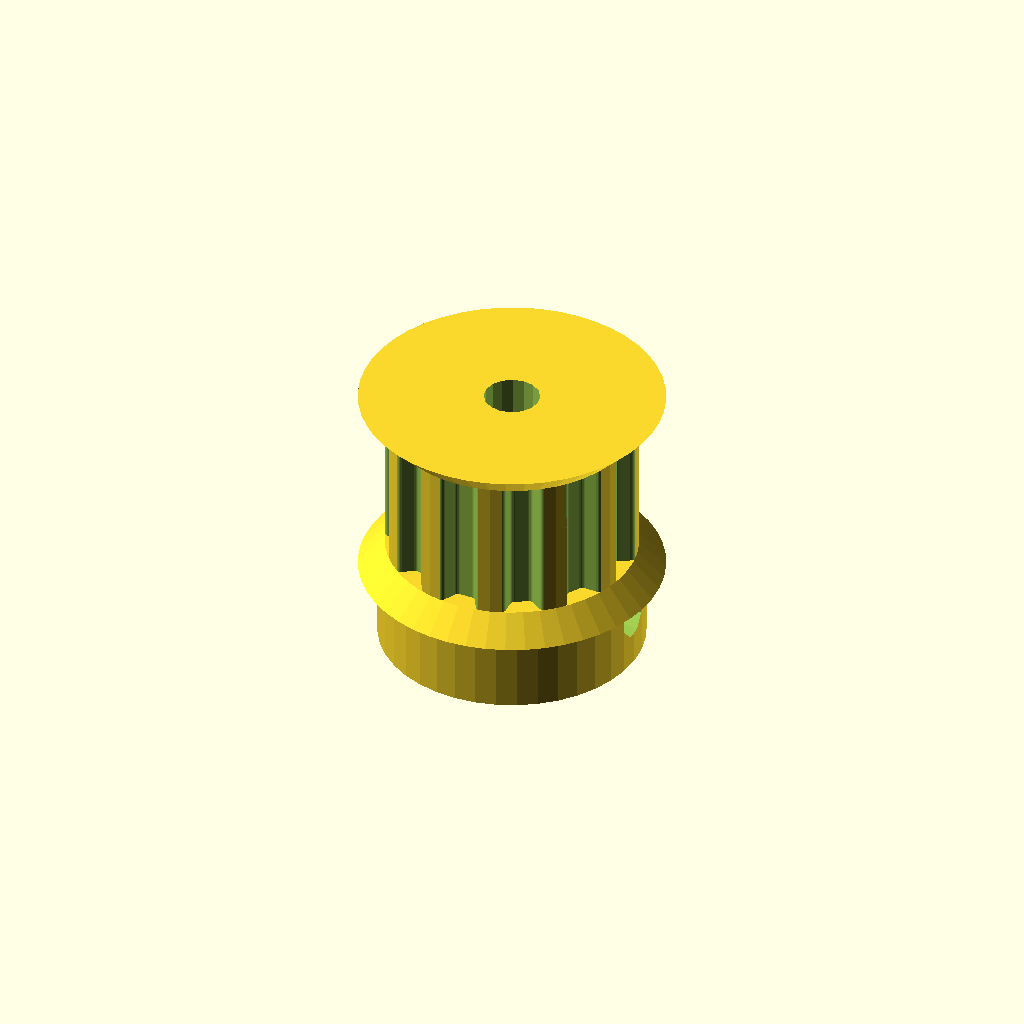
Cell 1 — every parameter at its default value.
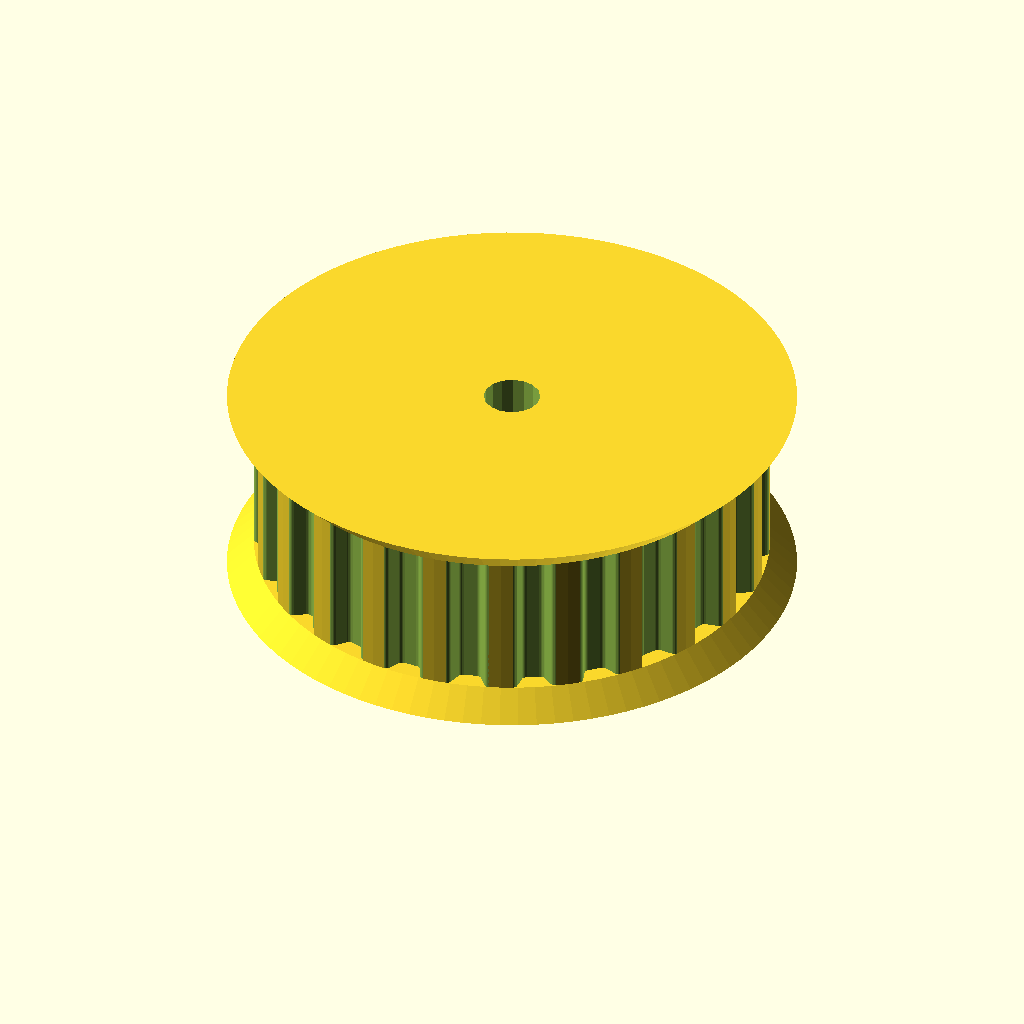
Cell 2 — teeth set to 24, the other parameters unchanged.
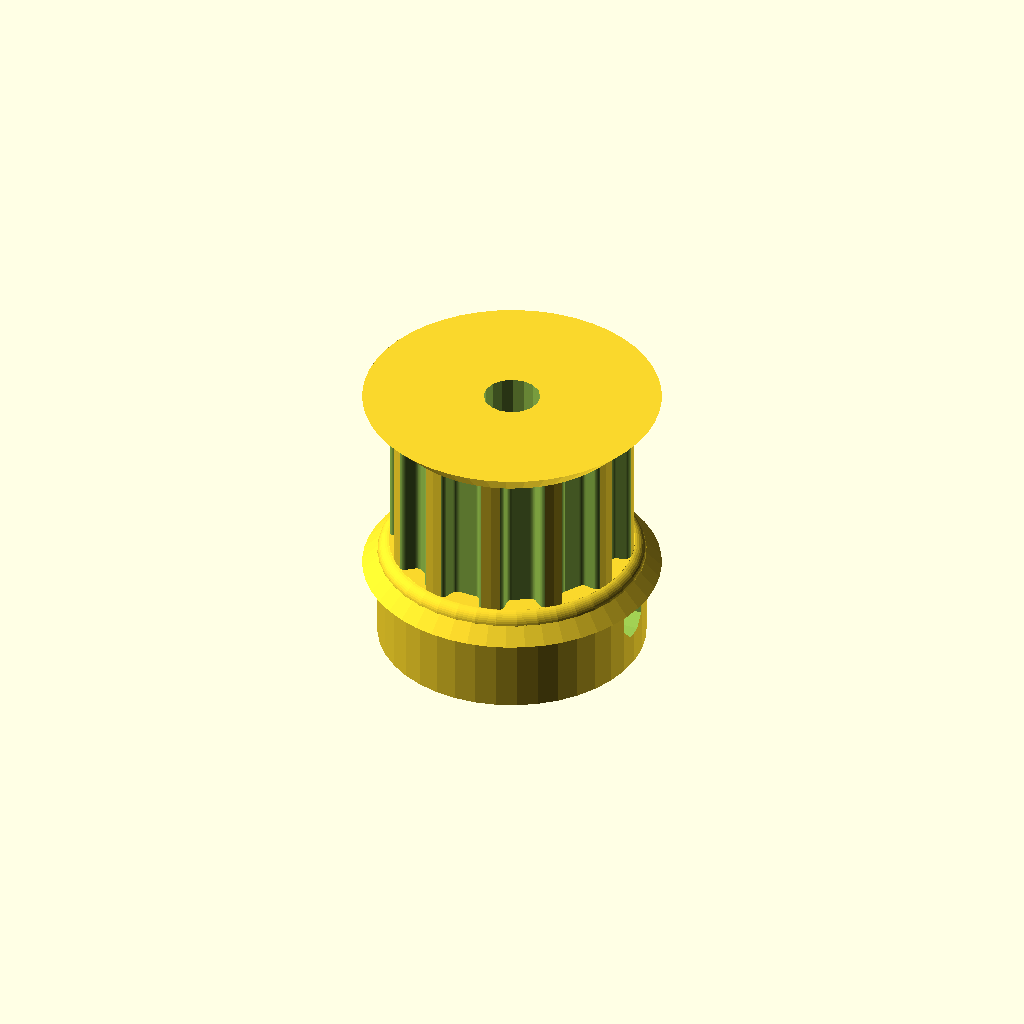
Cell 3 — profile set to 6, the other parameters unchanged.
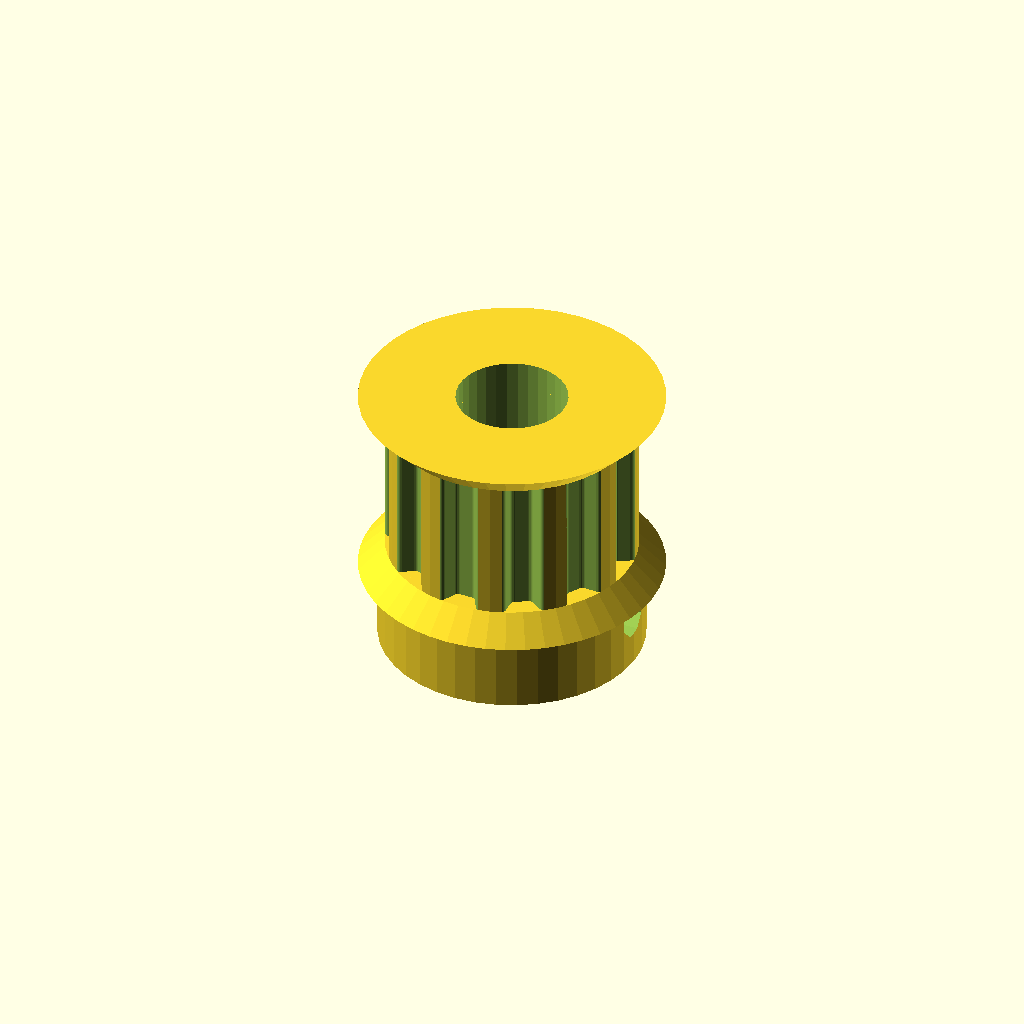
Cell 4: the same model with motor_shaft = 8.4.
One fixed orthographic camera (rotation 55°, 0°, 25°; colour scheme Cornfield) for every cell.
Source of the model, Pulley_T-MXL-XL-HTD-GT2_N-tooth.scad:
// Parametric Pulley with multiple belt profiles
// by droftarts January 2012

// Based on pulleys by:
// http://www.thingiverse.com/thing:11256 by me!
// https://github.com/prusajr/PrusaMendel by Josef Prusa
// http://www.thingiverse.com/thing:3104 by GilesBathgate
// http://www.thingiverse.com/thing:2079 by nophead

// dxf tooth data from http://oem.cadregister.com/asp/PPOW_Entry.asp?company=915217&elementID=07807803/METRIC/URETH/WV0025/F
// pulley diameter checked and modelled from data at http://www.sdp-si.com/D265/HTML/D265T016.html

/**
 * @name Pulley
 * @category Printed
 * @using 1 x m3 nut, normal or nyloc
 * @using 1 x m3x10 set screw or 1 x m3x8 grub screw
 */


// tuneable constants

teeth = 12;			// Number of teeth, standard Mendel T5 belt = 8, gives Outside Diameter of 11.88mm
profile = 3;		// 1=MXL 2=40DP 3=XL 4=H 5=T2.5 6=T5 7=T10 8=AT5 9=HTD_3mm 10=HTD_5mm 11=HTD_8mm 12=GT2_2mm 13=GT2_3mm 14=GT2_5mm

motor_shaft = 4.2;	// NEMA17 motor shaft exact diameter = 5
m3_dia = 3.2;		// 3mm hole diameter
m3_nut_hex = 1;		// 1 for hex, 0 for square nut
m3_nut_flats = 5.7;	// normal M3 hex nut exact width = 5.5
m3_nut_depth = 2.7;	// normal M3 hex nut exact depth = 2.4, nyloc = 4

retainer = 1;		// Belt retainer above teeth, 0 = No, 1 = Yes
retainer_ht = 2;	// height of retainer flange over pulley, standard = 1.5
idler = 1;			// Belt retainer below teeth, 0 = No, 1 = Yes
idler_ht = 2;		// height of idler flange over pulley, standard = 1.5

pulley_t_ht = 11;	// length of toothed part of pulley, standard = 12
pulley_b_ht = 8;		// pulley base height, standard = 8. Set to same as idler_ht if you want an idler but no pulley.
pulley_b_dia = 20;	// pulley base diameter, standard = 20
no_of_nuts = 1;		// number of captive nuts required, standard = 1
nut_angle = 90;		// angle between nuts, standard = 90
nut_shaft_distance = 1.2;	// distance between inner face of nut and shaft, can be negative.


//	********************************
//	** Scaling tooth for good fit **
//	********************************
/*	To improve fit of belt to pulley, set the following constant. Decrease or increase by 0.1mm at a time. We are modelling the *BELT* tooth here, not the tooth on the pulley. Increasing the number will *decrease* the pulley tooth size. Increasing the tooth width will also scale proportionately the tooth depth, to maintain the shape of the tooth, and increase how far into the pulley the tooth is indented. Can be negative */

additional_tooth_width = 0.2; //mm

//	If you need more tooth depth than this provides, adjust the following constant. However, this will cause the shape of the tooth to change.

additional_tooth_depth = 0; //mm

// calculated constants

nut_elevation = pulley_b_ht/2;
m3_nut_points = 2*((m3_nut_flats/2)/cos(30)); // This is needed for the nut trap

// The following set the pulley diameter for a given number of teeth

MXL_pulley_dia = tooth_spacing (2.032,0.254);
40DP_pulley_dia = tooth_spacing (2.07264,0.1778);
XL_pulley_dia = tooth_spacing (5.08,0.254);
H_pulley_dia = tooth_spacing (9.525,0.381);
T2_5_pulley_dia = tooth_spaceing_curvefit (0.7467,0.796,1.026);
T5_pulley_dia = tooth_spaceing_curvefit (0.6523,1.591,1.064);
T10_pulley_dia = tooth_spacing (10,0.93);
AT5_pulley_dia = tooth_spaceing_curvefit (0.6523,1.591,1.064);
HTD_3mm_pulley_dia = tooth_spacing (3,0.381);
HTD_5mm_pulley_dia = tooth_spacing (5,0.5715);
HTD_8mm_pulley_dia = tooth_spacing (8,0.6858);
GT2_2mm_pulley_dia = tooth_spacing (2,0.254);
GT2_3mm_pulley_dia = tooth_spacing (3,0.381);
GT2_5mm_pulley_dia = tooth_spacing (5,0.5715);

// The following calls the pulley creation part, and passes the pulley diameter and tooth width to that module

if ( profile == 1 ) { pulley ( "MXL" , MXL_pulley_dia , 0.508 , 1.321 ); }
if ( profile == 2 ) { pulley ( "40 D.P." , 40DP_pulley_dia , 0.457 , 1.226 ); }
if ( profile == 3 ) { pulley ( "XL" , XL_pulley_dia , 1.27, 3.051 ); }
if ( profile == 4 ) { pulley ( "H" , H_pulley_dia ,1.905 , 5.359 ); }
if ( profile == 5 ) { pulley ( "T2.5" , T2_5_pulley_dia , 0.7 , 1.678 ); }
if ( profile == 6 ) { pulley ( "T5" , T5_pulley_dia , 1.19 , 3.264 ); }
if ( profile == 7 ) { pulley ( "T10" , T10_pulley_dia , 2.5 , 6.13 ); }
if ( profile == 8 ) { pulley ( "AT5" , AT5_pulley_dia , 1.19 , 4.268 ); }
if ( profile == 9 ) { pulley ( "HTD 3mm" , HTD_3mm_pulley_dia , 1.289 , 2.27 ); }
if ( profile == 10 ) { pulley ( "HTD 5mm" , HTD_5mm_pulley_dia , 2.199 , 3.781 ); }
if ( profile == 11 ) { pulley ( "HTD 8mm" , HTD_8mm_pulley_dia , 3.607 , 6.603 ); }
if ( profile == 12 ) { pulley ( "GT2 2mm" , GT2_2mm_pulley_dia , 0.764 , 1.494 ); }
if ( profile == 13 ) { pulley ( "GT2 3mm" , GT2_3mm_pulley_dia , 1.169 , 2.31 ); }
if ( profile == 14 ) { pulley ( "GT2 5mm" , GT2_5mm_pulley_dia , 1.969 , 3.952 ); }

// Functions

function tooth_spaceing_curvefit (b,c,d)
	= ((c * pow(teeth,d)) / (b + pow(teeth,d))) * teeth ;

function tooth_spacing(tooth_pitch,pitch_line_offset)
	= (2*((teeth*tooth_pitch)/(3.14159265*2)-pitch_line_offset)) ;

// Main Module

module pulley( belt_type , pulley_OD , tooth_depth , tooth_width )
	{
	echo (str("Belt type = ",belt_type,"; Number of teeth = ",teeth,"; Pulley Outside Diameter = ",pulley_OD,"mm "));
	tooth_distance_from_centre = sqrt( pow(pulley_OD/2,2) - pow((tooth_width+additional_tooth_width)/2,2));
	tooth_width_scale = (tooth_width + additional_tooth_width ) / tooth_width;
	tooth_depth_scale = ((tooth_depth + additional_tooth_depth ) / tooth_depth) ;


//	************************************************************************
//	*** uncomment the following line if pulley is wider than puller base ***
//	************************************************************************

//	translate ([0,0, pulley_b_ht + pulley_t_ht + retainer_ht ]) rotate ([0,180,0])

	difference()
	 {	 
		union()
		{
			//base
	
			if ( pulley_b_ht < 2 ) { echo ("CAN'T DRAW PULLEY BASE, HEIGHT LESS THAN 2!!!"); } else {
				rotate_extrude($fn=pulley_b_dia*2)
				{
						square([pulley_b_dia/2-1,pulley_b_ht]);
						square([pulley_b_dia/2,pulley_b_ht-1]);
						translate([pulley_b_dia/2-1,pulley_b_ht-1]) circle(1);
				}
			}
	
		difference()
			{
			//shaft - diameter is outside diameter of pulley
			
			translate([0,0,pulley_b_ht]) 
			rotate ([0,0,360/(teeth*4)]) 
			cylinder(r=pulley_OD/2,h=pulley_t_ht, $fn=teeth*4);
	
			//teeth - cut out of shaft
		
			for(i=[1:teeth]) 
			rotate([0,0,i*(360/teeth)])
			translate([0,-tooth_distance_from_centre,pulley_b_ht -1]) 
			scale ([ tooth_width_scale , tooth_depth_scale , 1 ]) 
			{
			if ( profile == 1 ) { MXL();}
			if ( profile == 2 ) { 40DP();}
			if ( profile == 3 ) { XL();}
			if ( profile == 4 ) { H();}
			if ( profile == 5 ) { T2_5();}
			if ( profile == 6 ) { T5();}
			if ( profile == 7 ) { T10();}
			if ( profile == 8 ) { AT5();}
			if ( profile == 9 ) { HTD_3mm();}
			if ( profile == 10 ) { HTD_5mm();}
			if ( profile == 11 ) { HTD_8mm();}
			if ( profile == 12 ) { GT2_2mm();}
			if ( profile == 13 ) { GT2_3mm();}
			if ( profile == 14 ) { GT2_5mm();}
			}

			}
			
		//belt retainer / idler
		if ( retainer > 0 ) {translate ([0,0, pulley_b_ht + pulley_t_ht ]) 
		rotate_extrude($fn=teeth*4)  
		polygon([[0,0],[pulley_OD/2,0],[pulley_OD/2 + retainer_ht , retainer_ht],[0 , retainer_ht],[0,0]]);}
		
		if ( idler > 0 ) {translate ([0,0, pulley_b_ht - idler_ht ]) 
		rotate_extrude($fn=teeth*4)  
		polygon([[0,0],[pulley_OD/2 + idler_ht,0],[pulley_OD/2 , idler_ht],[0 , idler_ht],[0,0]]);}
	
		}
	   
		//hole for motor shaft
		translate([0,0,-1])cylinder(r=motor_shaft/2,h=pulley_b_ht + pulley_t_ht + retainer_ht + 2,$fn=motor_shaft*4);
				
		//captive nut and grub screw holes
	
		if ( pulley_b_ht < m3_nut_flats ) { echo ("CAN'T DRAW CAPTIVE NUTS, HEIGHT LESS THAN NUT DIAMETER!!!"); } else {
		if ( (pulley_b_dia - motor_shaft)/2 < m3_nut_depth + 3 ) { echo ("CAN'T DRAW CAPTIVE NUTS, DIAMETER TOO SMALL FOR NUT DEPTH!!!"); } else {
	
			for(j=[1:no_of_nuts]) rotate([0,0,j*nut_angle])
			translate([0,0,nut_elevation])rotate([90,0,0])
	
			union()
			{
				//entrance
				translate([0,-pulley_b_ht/4-0.5,motor_shaft/2+m3_nut_depth/2+nut_shaft_distance]) cube([m3_nut_flats,pulley_b_ht/2+1,m3_nut_depth],center=true);
	
				//nut
				if ( m3_nut_hex > 0 )
					{
						// hex nut
						translate([0,0.25,motor_shaft/2+m3_nut_depth/2+nut_shaft_distance]) rotate([0,0,30]) cylinder(r=m3_nut_points/2,h=m3_nut_depth,center=true,$fn=6);
					} else {
						// square nut
						translate([0,0.25,motor_shaft/2+m3_nut_depth/2+nut_shaft_distance]) cube([m3_nut_flats,m3_nut_flats,m3_nut_depth],center=true);
					}
	
				//grub screw hole
				rotate([0,0,22.5])cylinder(r=m3_dia/2,h=pulley_b_dia/2+1,$fn=8);
			}
		}}
	 }
	   
	}


// Tooth profile modules

module MXL()
	{
	linear_extrude(height=pulley_t_ht+2) polygon([[-0.660421,-0.5],[-0.660421,0],[-0.621898,0.006033],[-0.587714,0.023037],[-0.560056,0.049424],[-0.541182,0.083609],[-0.417357,0.424392],[-0.398413,0.458752],[-0.370649,0.48514],[-0.336324,0.502074],[-0.297744,0.508035],[0.297744,0.508035],[0.336268,0.502074],[0.370452,0.48514],[0.39811,0.458752],[0.416983,0.424392],[0.540808,0.083609],[0.559752,0.049424],[0.587516,0.023037],[0.621841,0.006033],[0.660421,0],[0.660421,-0.5]]);
	}

module 40DP()
	{
	linear_extrude(height=pulley_t_ht+2) polygon([[-0.612775,-0.5],[-0.612775,0],[-0.574719,0.010187],[-0.546453,0.0381],[-0.355953,0.3683],[-0.327604,0.405408],[-0.291086,0.433388],[-0.248548,0.451049],[-0.202142,0.4572],[0.202494,0.4572],[0.248653,0.451049],[0.291042,0.433388],[0.327609,0.405408],[0.356306,0.3683],[0.546806,0.0381],[0.574499,0.010187],[0.612775,0],[0.612775,-0.5]]);
	}

module XL()
	{
	linear_extrude(height=pulley_t_ht+2) polygon([[-1.525411,-1],[-1.525411,0],[-1.41777,0.015495],[-1.320712,0.059664],[-1.239661,0.129034],[-1.180042,0.220133],[-0.793044,1.050219],[-0.733574,1.141021],[-0.652507,1.210425],[-0.555366,1.254759],[-0.447675,1.270353],[0.447675,1.270353],[0.555366,1.254759],[0.652507,1.210425],[0.733574,1.141021],[0.793044,1.050219],[1.180042,0.220133],[1.239711,0.129034],[1.320844,0.059664],[1.417919,0.015495],[1.525411,0],[1.525411,-1]]);
	}

module H()
	{
	linear_extrude(height=pulley_t_ht+2) polygon([[-2.6797,-1],[-2.6797,0],[-2.600907,0.006138],[-2.525342,0.024024],[-2.45412,0.052881],[-2.388351,0.091909],[-2.329145,0.140328],[-2.277614,0.197358],[-2.234875,0.262205],[-2.202032,0.334091],[-1.75224,1.57093],[-1.719538,1.642815],[-1.676883,1.707663],[-1.62542,1.764693],[-1.566256,1.813112],[-1.500512,1.85214],[-1.4293,1.880997],[-1.353742,1.898883],[-1.274949,1.905021],[1.275281,1.905021],[1.354056,1.898883],[1.429576,1.880997],[1.500731,1.85214],[1.566411,1.813112],[1.625508,1.764693],[1.676919,1.707663],[1.719531,1.642815],[1.752233,1.57093],[2.20273,0.334091],[2.235433,0.262205],[2.278045,0.197358],[2.329455,0.140328],[2.388553,0.091909],[2.454233,0.052881],[2.525384,0.024024],[2.600904,0.006138],[2.6797,0],[2.6797,-1]]);
	}

module T2_5()
	{
	linear_extrude(height=pulley_t_ht+2) polygon([[-0.839258,-0.5],[-0.839258,0],[-0.770246,0.021652],[-0.726369,0.079022],[-0.529167,0.620889],[-0.485025,0.67826],[-0.416278,0.699911],[0.416278,0.699911],[0.484849,0.67826],[0.528814,0.620889],[0.726369,0.079022],[0.770114,0.021652],[0.839258,0],[0.839258,-0.5]]);
	}

module T5()
	{
	linear_extrude(height=pulley_t_ht+2) polygon([[-1.632126,-0.5],[-1.632126,0],[-1.568549,0.004939],[-1.507539,0.019367],[-1.450023,0.042686],[-1.396912,0.074224],[-1.349125,0.113379],[-1.307581,0.159508],[-1.273186,0.211991],[-1.246868,0.270192],[-1.009802,0.920362],[-0.983414,0.978433],[-0.949018,1.030788],[-0.907524,1.076798],[-0.859829,1.115847],[-0.80682,1.147314],[-0.749402,1.170562],[-0.688471,1.184956],[-0.624921,1.189895],[0.624971,1.189895],[0.688622,1.184956],[0.749607,1.170562],[0.807043,1.147314],[0.860055,1.115847],[0.907754,1.076798],[0.949269,1.030788],[0.9837,0.978433],[1.010193,0.920362],[1.246907,0.270192],[1.273295,0.211991],[1.307726,0.159508],[1.349276,0.113379],[1.397039,0.074224],[1.450111,0.042686],[1.507589,0.019367],[1.568563,0.004939],[1.632126,0],[1.632126,-0.5]]);
	}

module T10()
	{
	linear_extrude(height=pulley_t_ht+2) polygon([[-3.06511,-1],[-3.06511,0],[-2.971998,0.007239],[-2.882718,0.028344],[-2.79859,0.062396],[-2.720931,0.108479],[-2.651061,0.165675],[-2.590298,0.233065],[-2.539962,0.309732],[-2.501371,0.394759],[-1.879071,2.105025],[-1.840363,2.190052],[-1.789939,2.266719],[-1.729114,2.334109],[-1.659202,2.391304],[-1.581518,2.437387],[-1.497376,2.47144],[-1.408092,2.492545],[-1.314979,2.499784],[1.314979,2.499784],[1.408091,2.492545],[1.497371,2.47144],[1.581499,2.437387],[1.659158,2.391304],[1.729028,2.334109],[1.789791,2.266719],[1.840127,2.190052],[1.878718,2.105025],[2.501018,0.394759],[2.539726,0.309732],[2.59015,0.233065],[2.650975,0.165675],[2.720887,0.108479],[2.798571,0.062396],[2.882713,0.028344],[2.971997,0.007239],[3.06511,0],[3.06511,-1]]);
	}

module AT5()
	{
	linear_extrude(height=pulley_t_ht+2) polygon([[-2.134129,-0.75],[-2.134129,0],[-2.058023,0.005488],[-1.984595,0.021547],[-1.914806,0.047569],[-1.849614,0.082947],[-1.789978,0.127073],[-1.736857,0.179338],[-1.691211,0.239136],[-1.653999,0.305859],[-1.349199,0.959203],[-1.286933,1.054635],[-1.201914,1.127346],[-1.099961,1.173664],[-0.986896,1.18992],[0.986543,1.18992],[1.099614,1.173664],[1.201605,1.127346],[1.286729,1.054635],[1.349199,0.959203],[1.653646,0.305859],[1.690859,0.239136],[1.73651,0.179338],[1.789644,0.127073],[1.849305,0.082947],[1.914539,0.047569],[1.984392,0.021547],[2.057906,0.005488],[2.134129,0],[2.134129,-0.75]]);
	}

module HTD_3mm()
	{
	linear_extrude(height=pulley_t_ht+2) polygon([[-1.135062,-0.5],[-1.135062,0],[-1.048323,0.015484],[-0.974284,0.058517],[-0.919162,0.123974],[-0.889176,0.206728],[-0.81721,0.579614],[-0.800806,0.653232],[-0.778384,0.72416],[-0.750244,0.792137],[-0.716685,0.856903],[-0.678005,0.918199],[-0.634505,0.975764],[-0.586483,1.029338],[-0.534238,1.078662],[-0.47807,1.123476],[-0.418278,1.16352],[-0.355162,1.198533],[-0.289019,1.228257],[-0.22015,1.25243],[-0.148854,1.270793],[-0.07543,1.283087],[-0.000176,1.28905],[0.075081,1.283145],[0.148515,1.270895],[0.219827,1.252561],[0.288716,1.228406],[0.354879,1.19869],[0.418018,1.163675],[0.477831,1.123623],[0.534017,1.078795],[0.586276,1.029452],[0.634307,0.975857],[0.677809,0.91827],[0.716481,0.856953],[0.750022,0.792167],[0.778133,0.724174],[0.800511,0.653236],[0.816857,0.579614],[0.888471,0.206728],[0.919014,0.123974],[0.974328,0.058517],[1.048362,0.015484],[1.135062,0],[1.135062,-0.5]]);
	}

module HTD_5mm()
	{
	linear_extrude(height=pulley_t_ht+2) polygon([[-1.89036,-0.75],[-1.89036,0],[-1.741168,0.02669],[-1.61387,0.100806],[-1.518984,0.21342],[-1.467026,0.3556],[-1.427162,0.960967],[-1.398568,1.089602],[-1.359437,1.213531],[-1.310296,1.332296],[-1.251672,1.445441],[-1.184092,1.552509],[-1.108081,1.653042],[-1.024167,1.746585],[-0.932877,1.832681],[-0.834736,1.910872],[-0.730271,1.980701],[-0.62001,2.041713],[-0.504478,2.09345],[-0.384202,2.135455],[-0.259708,2.167271],[-0.131524,2.188443],[-0.000176,2.198511],[0.131296,2.188504],[0.259588,2.167387],[0.384174,2.135616],[0.504527,2.093648],[0.620123,2.04194],[0.730433,1.980949],[0.834934,1.911132],[0.933097,1.832945],[1.024398,1.746846],[1.108311,1.653291],[1.184308,1.552736],[1.251865,1.445639],[1.310455,1.332457],[1.359552,1.213647],[1.39863,1.089664],[1.427162,0.960967],[1.467026,0.3556],[1.518984,0.21342],[1.61387,0.100806],[1.741168,0.02669],[1.89036,0],[1.89036,-0.75]]);
	}

module HTD_8mm()
	{
	linear_extrude(height=pulley_t_ht+2) polygon([[-3.301471,-1],[-3.301471,0],[-3.16611,0.012093],[-3.038062,0.047068],[-2.919646,0.10297],[-2.813182,0.177844],[-2.720989,0.269734],[-2.645387,0.376684],[-2.588694,0.496739],[-2.553229,0.627944],[-2.460801,1.470025],[-2.411413,1.691917],[-2.343887,1.905691],[-2.259126,2.110563],[-2.158035,2.30575],[-2.041518,2.490467],[-1.910478,2.66393],[-1.76582,2.825356],[-1.608446,2.973961],[-1.439261,3.10896],[-1.259169,3.22957],[-1.069074,3.335006],[-0.869878,3.424485],[-0.662487,3.497224],[-0.447804,3.552437],[-0.226732,3.589341],[-0.000176,3.607153],[0.226511,3.589461],[0.447712,3.552654],[0.66252,3.497516],[0.870027,3.424833],[1.069329,3.33539],[1.259517,3.229973],[1.439687,3.109367],[1.608931,2.974358],[1.766344,2.825731],[1.911018,2.664271],[2.042047,2.490765],[2.158526,2.305998],[2.259547,2.110755],[2.344204,1.905821],[2.411591,1.691983],[2.460801,1.470025],[2.553229,0.627944],[2.588592,0.496739],[2.645238,0.376684],[2.720834,0.269734],[2.81305,0.177844],[2.919553,0.10297],[3.038012,0.047068],[3.166095,0.012093],[3.301471,0],[3.301471,-1]]);
	}

module GT2_2mm()
	{
	linear_extrude(height=pulley_t_ht+2) polygon([[0.747183,-0.5],[0.747183,0],[0.647876,0.037218],[0.598311,0.130528],[0.578556,0.238423],[0.547158,0.343077],[0.504649,0.443762],[0.451556,0.53975],[0.358229,0.636924],[0.2484,0.707276],[0.127259,0.750044],[0,0.76447],[-0.127259,0.750044],[-0.2484,0.707276],[-0.358229,0.636924],[-0.451556,0.53975],[-0.504797,0.443762],[-0.547291,0.343077],[-0.578605,0.238423],[-0.598311,0.130528],[-0.648009,0.037218],[-0.747183,0],[-0.747183,-0.5]]);
	}

module GT2_3mm()
	{
	linear_extrude(height=pulley_t_ht+2) polygon([[-1.155171,-0.5],[-1.155171,0],[-1.065317,0.016448],[-0.989057,0.062001],[-0.93297,0.130969],[-0.90364,0.217664],[-0.863705,0.408181],[-0.800056,0.591388],[-0.713587,0.765004],[-0.60519,0.926747],[-0.469751,1.032548],[-0.320719,1.108119],[-0.162625,1.153462],[0,1.168577],[0.162625,1.153462],[0.320719,1.108119],[0.469751,1.032548],[0.60519,0.926747],[0.713587,0.765004],[0.800056,0.591388],[0.863705,0.408181],[0.90364,0.217664],[0.932921,0.130969],[0.988924,0.062001],[1.065168,0.016448],[1.155171,0],[1.155171,-0.5]]);
	}

module GT2_5mm()
	{
	linear_extrude(height=pulley_t_ht+2) polygon([[-1.975908,-0.75],[-1.975908,0],[-1.797959,0.03212],[-1.646634,0.121224],[-1.534534,0.256431],[-1.474258,0.426861],[-1.446911,0.570808],[-1.411774,0.712722],[-1.368964,0.852287],[-1.318597,0.989189],[-1.260788,1.123115],[-1.195654,1.25375],[-1.12331,1.380781],[-1.043869,1.503892],[-0.935264,1.612278],[-0.817959,1.706414],[-0.693181,1.786237],[-0.562151,1.851687],[-0.426095,1.9027],[-0.286235,1.939214],[-0.143795,1.961168],[0,1.9685],[0.143796,1.961168],[0.286235,1.939214],[0.426095,1.9027],[0.562151,1.851687],[0.693181,1.786237],[0.817959,1.706414],[0.935263,1.612278],[1.043869,1.503892],[1.123207,1.380781],[1.195509,1.25375],[1.26065,1.123115],[1.318507,0.989189],[1.368956,0.852287],[1.411872,0.712722],[1.447132,0.570808],[1.474611,0.426861],[1.534583,0.256431],[1.646678,0.121223],[1.798064,0.03212],[1.975908,0],[1.975908,-0.75]]);
	}
Customizer parameters (derived from the source; name, type, default, range or options):
teeth: number, default 12
profile: number, default 3
motor_shaft: number, default 4.2
m3_dia: number, default 3.2
m3_nut_hex: number, default 1
m3_nut_flats: number, default 5.7
m3_nut_depth: number, default 2.7
retainer: number, default 1
retainer_ht: number, default 2
idler: number, default 1
idler_ht: number, default 2
pulley_t_ht: number, default 11
pulley_b_ht: number, default 8
pulley_b_dia: number, default 20
no_of_nuts: number, default 1
nut_angle: number, default 90
nut_shaft_distance: number, default 1.2
additional_tooth_width: number, default 0.2
additional_tooth_depth: number, default 0
